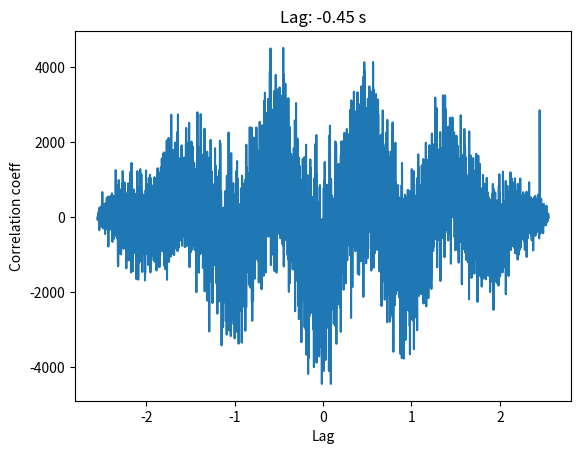

The matplotlib source for this figure:
import matplotlib.pyplot as plt
from scipy import signal
import numpy as np


def lag_finder(y1, y2, sample_rate):
    n = len(y1)+len(y2)-1
    
    #cross_correlation = signal.correlate(y2, y1, mode='full') / np.sqrt(signal.correlate(y1, y1, mode='full')[int(n/2)] * signal.correlate(y2, y2, mode='full')[int(n/2)])
    cross_correlation = signal.correlate(y2, y1, mode='full')
    delay_range = np.linspace( (-0.5*n/sample_rate), (0.5*n/sample_rate), (int(n))) 
    delay = delay_range[np.argmax(cross_correlation)]
    print('y2 is ' + str(delay) + 's behind y1')

    plt.figure()
    plt.plot(delay_range, cross_correlation)
    plt.title('Lag: ' + str(np.round(delay, 3)) + ' s')
    plt.xlabel('Lag')
    plt.ylabel('Correlation coeff')
    plt.show()


# Sine sample with some noise and copy to y1 and y2 with a 1-second lag
sample_rate = 1024 
y = np.linspace(0, 2*np.pi, sample_rate)
y = np.tile(np.sin(y), 5)
y += np.random.normal(0, 5, y.shape)
y1 = y[int(2.9*sample_rate):int(5.9*sample_rate)]
y2 = y[int(0*sample_rate):int(3*sample_rate)]

#plt.plot(y1)
#plt.plot(y2)

lag_finder(y1, y2, sample_rate)